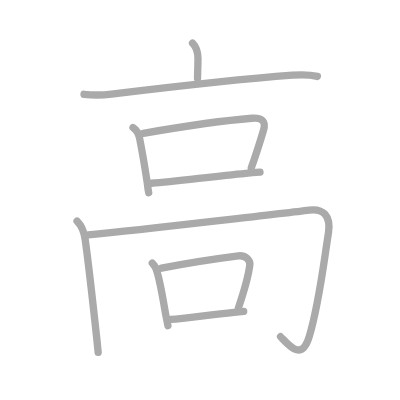
t = 0.00 s
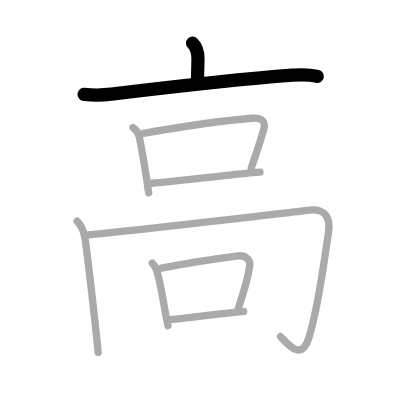
t = 2.00 s
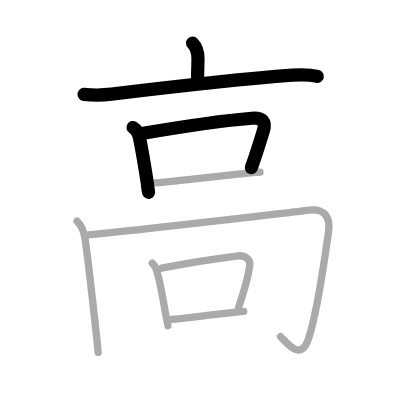
t = 4.00 s
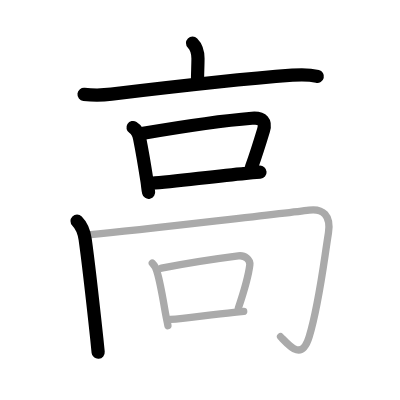
t = 6.00 s
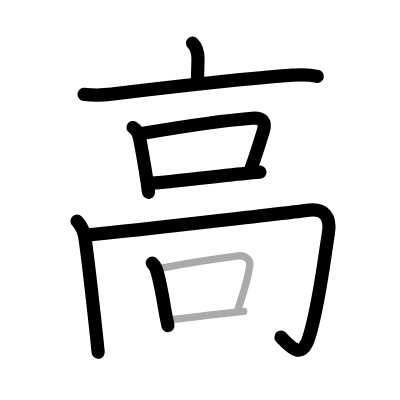
t = 8.00 s
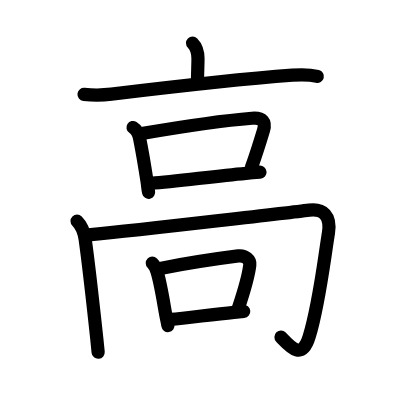
t = 10.00 s

The animated SVG that drew these frames (rendered in a browser with its animation timeline set to each time). Animation: 10 SMIL elements (animate=10); one cycle of 10.00 s.

<?xml version="1.0" standalone="no"?>
<!DOCTYPE svg PUBLIC "-//W3C//DTD SVG 1.1//EN"   "http://www.w3.org/Graphics/SVG/1.1/DTD/svg11.dtd">
<svg width="400px" height="400px"  version="1.1" xmlns="http://www.w3.org/2000/svg">
  <defs>
    <marker id="Triangle" viewBox="0 0 10 10" refX="0" refY="5" markerUnits="strokeWidth" markerWidth="3" style="stroke-opacity:0%;fill:#aaaaaa;" markerHeight="2" orient="auto">
      <path d="M 0 0 L 10 5 L 0 10 z" />
    </marker>
    
    <marker id="Arrow" viewBox="0 0 10 10" refX="5" refY="5" markerUnits="strokeWidth" markerWidth="1.8" style="stroke-opacity:0%;fill:#770000;" markerHeight="2" orient="auto">
      <path d="M 0 4 L 6 4 L 4 1 L 10 5 L 4 9 L 6 6 L 0 6 z" />
        <circle cx="5" cy="5" r="5" />
      </marker>
    
    <marker id="TriangleRed" viewBox="0 0 10 10" refX="0" refY="5" markerUnits="strokeWidth" markerWidth="3" style="stroke-opacity:0%;fill:#CC0000;" markerHeight="2" orient="auto">
      <path d="M 0 0 L 10 5 L 0 10 z" />
    </marker>
    
    <marker id="ArrowRed" viewBox="0 0 10 10" refX="5" refY="5" markerUnits="strokeWidth" markerWidth="1.8" style="stroke-opacity:0%;fill:#CC0000;" markerHeight="2" orient="auto">
      <path d="M 0 4 L 6 4 L 4 1 L 10 5 L 4 9 L 6 6 L 0 6 z" />
        <circle cx="5" cy="5" r="5" />
      </marker>
    
  </defs>
  
  <path style="fill:#ffffff; fill-opacity:100%; fill-rule:evenodd; stroke-width:0;" d="M 0 0 L 400px 0 L 400px 400px L 0 400px L 0 0" />

  <g transform="scale(3.6697247706422 3.6697247706422)">
<path style="fill:none; fill-opacity:0%; fill-rule:evenodd; stroke:#aaaaaa; stroke-opacity:100%; stroke-width: 1.5pt; stroke-linejoin:round; stroke-linecap:round;" d="M52.47 11.75c1.08 1.08 1.48 2.25 1.48 4.22c0 1.53-0.12 4.28-0.12 5.45"></path>
<path style="fill:none; fill-opacity:0%; fill-rule:evenodd; stroke:#aaaaaa; stroke-opacity:100%; stroke-width: 1.5pt; stroke-linejoin:round; stroke-linecap:round;" d="M22.9 25.7c2.68 0.3 4.96 0.26 7.47-0.04c14.76-1.78 35.83-4.16 49.3-5.17c2.89-0.22 4.99-0.12 6.81 0.33"></path>
<path style="fill:none; fill-opacity:0%; fill-rule:evenodd; stroke:#aaaaaa; stroke-opacity:100%; stroke-width: 1.5pt; stroke-linejoin:round; stroke-linecap:round;" d="M36.25 34.75c1 0.63 1.5 1.5 1.78 2.89c0.72 3.59 1.36 7.37 2.05 11.85c0.2 1.3 0.17 1.82 0.44 3.01"></path>
<path style="fill:none; fill-opacity:0%; fill-rule:evenodd; stroke:#aaaaaa; stroke-opacity:100%; stroke-width: 1.5pt; stroke-linejoin:round; stroke-linecap:round;" d="M39.05 36.33c9.95-1.71 23.99-3.65 29.61-4.1c2.96-0.23 3.83 1.02 3.14 3.31c-0.88 2.93-2.17 7.01-3.32 10.2"></path>
<path style="fill:none; fill-opacity:0%; fill-rule:evenodd; stroke:#aaaaaa; stroke-opacity:100%; stroke-width: 1.5pt; stroke-linejoin:round; stroke-linecap:round;" d="M41.28 49.94c6.57-0.42 16.36-1.87 25.72-2.71c1.3-0.12 2.59-0.22 3.85-0.31"></path>
<path style="fill:none; fill-opacity:0%; fill-rule:evenodd; stroke:#aaaaaa; stroke-opacity:100%; stroke-width: 1.5pt; stroke-linejoin:round; stroke-linecap:round;" d="M21 60.25c1.31 1.31 1.9 2.76 2.21 5c0.79 5.62 2.21 18.19 3.16 26.99c0.15 1.39 0.28 2.67 0.38 3.76"></path>
<path style="fill:none; fill-opacity:0%; fill-rule:evenodd; stroke:#aaaaaa; stroke-opacity:100%; stroke-width: 1.5pt; stroke-linejoin:round; stroke-linecap:round;" d="M24.06 64c16.08-1.51 58.63-6.55 60.19-6.75c3.75-0.5 6 1.5 5.25 6.25c-1.49 9.45-2.62 19.62-5.25 28.25c-2.05 6.75-5.38 2.5-7.8 0"></path>
<path style="fill:none; fill-opacity:0%; fill-rule:evenodd; stroke:#aaaaaa; stroke-opacity:100%; stroke-width: 1.5pt; stroke-linejoin:round; stroke-linecap:round;" d="M41.5 71.68c0.66 0.66 1.16 1.63 1.31 2.47c0.89 2.82 1.58 7.24 2.39 11.81c0.21 1.16 0.4 1.78 0.56 2.79"></path>
<path style="fill:none; fill-opacity:0%; fill-rule:evenodd; stroke:#aaaaaa; stroke-opacity:100%; stroke-width: 1.5pt; stroke-linejoin:round; stroke-linecap:round;" d="M44.02 73.08c6.79-1.36 17.1-2.86 20.92-3.35c1.81-0.23 3.31 1.02 3.13 2.5c-0.35 2.92-1.96 8.31-3.12 11.75"></path>
<path style="fill:none; fill-opacity:0%; fill-rule:evenodd; stroke:#aaaaaa; stroke-opacity:100%; stroke-width: 1.5pt; stroke-linejoin:round; stroke-linecap:round;" d="M46.44 87.05c4.61-0.4 11.01-1.31 17.32-1.94c0.88-0.09 1.77-0.17 2.65-0.26"></path>

<path style="fill:none; fill-opacity:0%; fill-rule:evenodd; stroke:#000000; stroke-opacity:100%; stroke-width: 2.7pt; stroke-linejoin:round; stroke-linecap:round;" d="M52.47 11.75c1.08 1.08 1.48 2.25 1.48 4.22c0 1.53-0.12 4.28-0.12 5.45" pathLength="100" stroke-dashoffset="100" stroke-dasharray="100 105"><animate id="dashAnim1" attributeName="stroke-dashoffset" from="100" to="0" dur="1s" calcMode="linear" fill="freeze"/></path>
<path style="fill:none; fill-opacity:0%; fill-rule:evenodd; stroke:#000000; stroke-opacity:100%; stroke-width: 2.7pt; stroke-linejoin:round; stroke-linecap:round;" d="M22.9 25.7c2.68 0.3 4.96 0.26 7.47-0.04c14.76-1.78 35.83-4.16 49.3-5.17c2.89-0.22 4.99-0.12 6.81 0.33" pathLength="100" stroke-dashoffset="100" stroke-dasharray="100 105"><animate id="dashAnim2" attributeName="stroke-dashoffset" from="100" to="0" dur="1s" calcMode="linear" begin="dashAnim1.end" fill="freeze"/></path>
<path style="fill:none; fill-opacity:0%; fill-rule:evenodd; stroke:#000000; stroke-opacity:100%; stroke-width: 2.7pt; stroke-linejoin:round; stroke-linecap:round;" d="M36.25 34.75c1 0.63 1.5 1.5 1.78 2.89c0.72 3.59 1.36 7.37 2.05 11.85c0.2 1.3 0.17 1.82 0.44 3.01" pathLength="100" stroke-dashoffset="100" stroke-dasharray="100 105"><animate id="dashAnim3" attributeName="stroke-dashoffset" from="100" to="0" dur="1s" calcMode="linear" begin="dashAnim2.end" fill="freeze"/></path>
<path style="fill:none; fill-opacity:0%; fill-rule:evenodd; stroke:#000000; stroke-opacity:100%; stroke-width: 2.7pt; stroke-linejoin:round; stroke-linecap:round;" d="M39.05 36.33c9.95-1.71 23.99-3.65 29.61-4.1c2.96-0.23 3.83 1.02 3.14 3.31c-0.88 2.93-2.17 7.01-3.32 10.2" pathLength="100" stroke-dashoffset="100" stroke-dasharray="100 105"><animate id="dashAnim4" attributeName="stroke-dashoffset" from="100" to="0" dur="1s" calcMode="linear" begin="dashAnim3.end" fill="freeze"/></path>
<path style="fill:none; fill-opacity:0%; fill-rule:evenodd; stroke:#000000; stroke-opacity:100%; stroke-width: 2.7pt; stroke-linejoin:round; stroke-linecap:round;" d="M41.28 49.94c6.57-0.42 16.36-1.87 25.72-2.71c1.3-0.12 2.59-0.22 3.85-0.31" pathLength="100" stroke-dashoffset="100" stroke-dasharray="100 105"><animate id="dashAnim5" attributeName="stroke-dashoffset" from="100" to="0" dur="1s" calcMode="linear" begin="dashAnim4.end" fill="freeze"/></path>
<path style="fill:none; fill-opacity:0%; fill-rule:evenodd; stroke:#000000; stroke-opacity:100%; stroke-width: 2.7pt; stroke-linejoin:round; stroke-linecap:round;" d="M21 60.25c1.31 1.31 1.9 2.76 2.21 5c0.79 5.62 2.21 18.19 3.16 26.99c0.15 1.39 0.28 2.67 0.38 3.76" pathLength="100" stroke-dashoffset="100" stroke-dasharray="100 105"><animate id="dashAnim6" attributeName="stroke-dashoffset" from="100" to="0" dur="1s" calcMode="linear" begin="dashAnim5.end" fill="freeze"/></path>
<path style="fill:none; fill-opacity:0%; fill-rule:evenodd; stroke:#000000; stroke-opacity:100%; stroke-width: 2.7pt; stroke-linejoin:round; stroke-linecap:round;" d="M24.06 64c16.08-1.51 58.63-6.55 60.19-6.75c3.75-0.5 6 1.5 5.25 6.25c-1.49 9.45-2.62 19.62-5.25 28.25c-2.05 6.75-5.38 2.5-7.8 0" pathLength="100" stroke-dashoffset="100" stroke-dasharray="100 105"><animate id="dashAnim7" attributeName="stroke-dashoffset" from="100" to="0" dur="1s" calcMode="linear" begin="dashAnim6.end" fill="freeze"/></path>
<path style="fill:none; fill-opacity:0%; fill-rule:evenodd; stroke:#000000; stroke-opacity:100%; stroke-width: 2.7pt; stroke-linejoin:round; stroke-linecap:round;" d="M41.5 71.68c0.66 0.66 1.16 1.63 1.31 2.47c0.89 2.82 1.58 7.24 2.39 11.81c0.21 1.16 0.4 1.78 0.56 2.79" pathLength="100" stroke-dashoffset="100" stroke-dasharray="100 105"><animate id="dashAnim8" attributeName="stroke-dashoffset" from="100" to="0" dur="1s" calcMode="linear" begin="dashAnim7.end" fill="freeze"/></path>
<path style="fill:none; fill-opacity:0%; fill-rule:evenodd; stroke:#000000; stroke-opacity:100%; stroke-width: 2.7pt; stroke-linejoin:round; stroke-linecap:round;" d="M44.02 73.08c6.79-1.36 17.1-2.86 20.92-3.35c1.81-0.23 3.31 1.02 3.13 2.5c-0.35 2.92-1.96 8.31-3.12 11.75" pathLength="100" stroke-dashoffset="100" stroke-dasharray="100 105"><animate id="dashAnim9" attributeName="stroke-dashoffset" from="100" to="0" dur="1s" calcMode="linear" begin="dashAnim8.end" fill="freeze"/></path>
<path style="fill:none; fill-opacity:0%; fill-rule:evenodd; stroke:#000000; stroke-opacity:100%; stroke-width: 2.7pt; stroke-linejoin:round; stroke-linecap:round;" d="M46.44 87.05c4.61-0.4 11.01-1.31 17.32-1.94c0.88-0.09 1.77-0.17 2.65-0.26" pathLength="100" stroke-dashoffset="100" stroke-dasharray="100 105"><animate id="dashAnim10" attributeName="stroke-dashoffset" from="100" to="0" dur="1s" calcMode="linear" begin="dashAnim9.end" fill="freeze"/></path>

</g>

</svg>  
          
